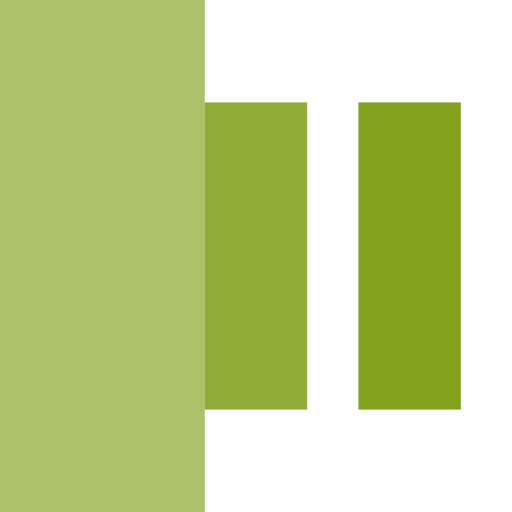
t = 0.00 s
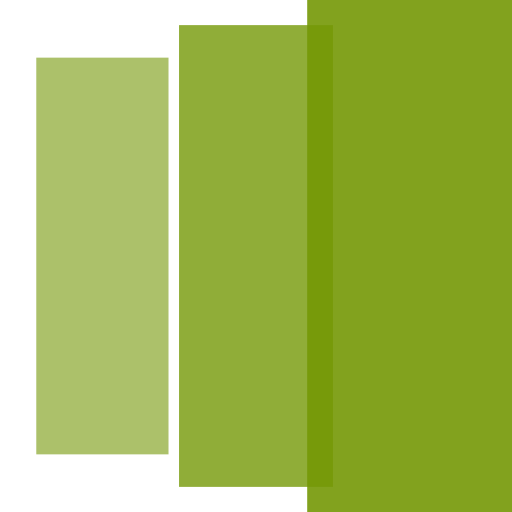
t = 0.20 s
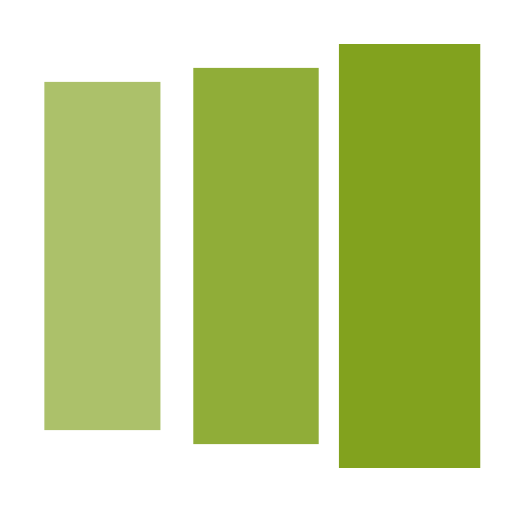
t = 0.35 s
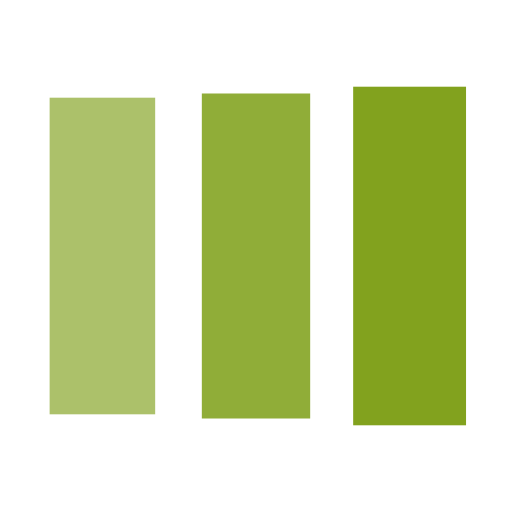
t = 0.60 s
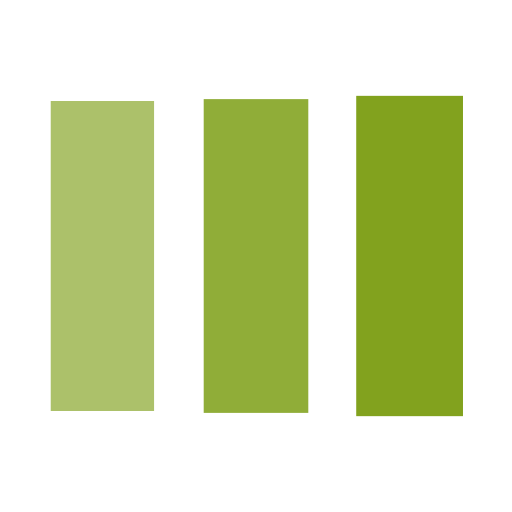
t = 0.75 s
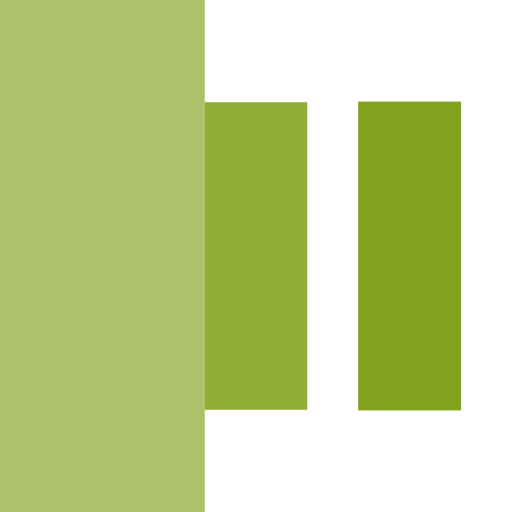
t = 1.00 s

The animated SVG that drew these frames (rendered in a browser with its animation timeline set to each time). Animation: 3 SMIL elements (animateTransform=3); one cycle of 1.20 s, repeats indefinitely.

<?xml version="1.0" encoding="utf-8"?><svg width='114px' height='114px' xmlns="http://www.w3.org/2000/svg" viewBox="0 0 100 100" preserveAspectRatio="xMidYMid" class="uil-facebook"><rect x="0" y="0" width="100" height="100" fill="#ffffff" class="bk"></rect><g transform="translate(20 50)"><rect x="-10" y="-30" width="20" height="60" fill="#749806" opacity="0.6"><animateTransform attributeName="transform" type="scale" from="2" to="1" begin="0s" repeatCount="indefinite" dur="1s" calcMode="spline" keySplines="0.1 0.9 0.4 1" keyTimes="0;1" values="2;1"></animateTransform></rect></g><g transform="translate(50 50)"><rect x="-10" y="-30" width="20" height="60" fill="#749806" opacity="0.8"><animateTransform attributeName="transform" type="scale" from="2" to="1" begin="0.1s" repeatCount="indefinite" dur="1s" calcMode="spline" keySplines="0.1 0.9 0.4 1" keyTimes="0;1" values="2;1"></animateTransform></rect></g><g transform="translate(80 50)"><rect x="-10" y="-30" width="20" height="60" fill="#749806" opacity="0.9"><animateTransform attributeName="transform" type="scale" from="2" to="1" begin="0.2s" repeatCount="indefinite" dur="1s" calcMode="spline" keySplines="0.1 0.9 0.4 1" keyTimes="0;1" values="2;1"></animateTransform></rect></g></svg>